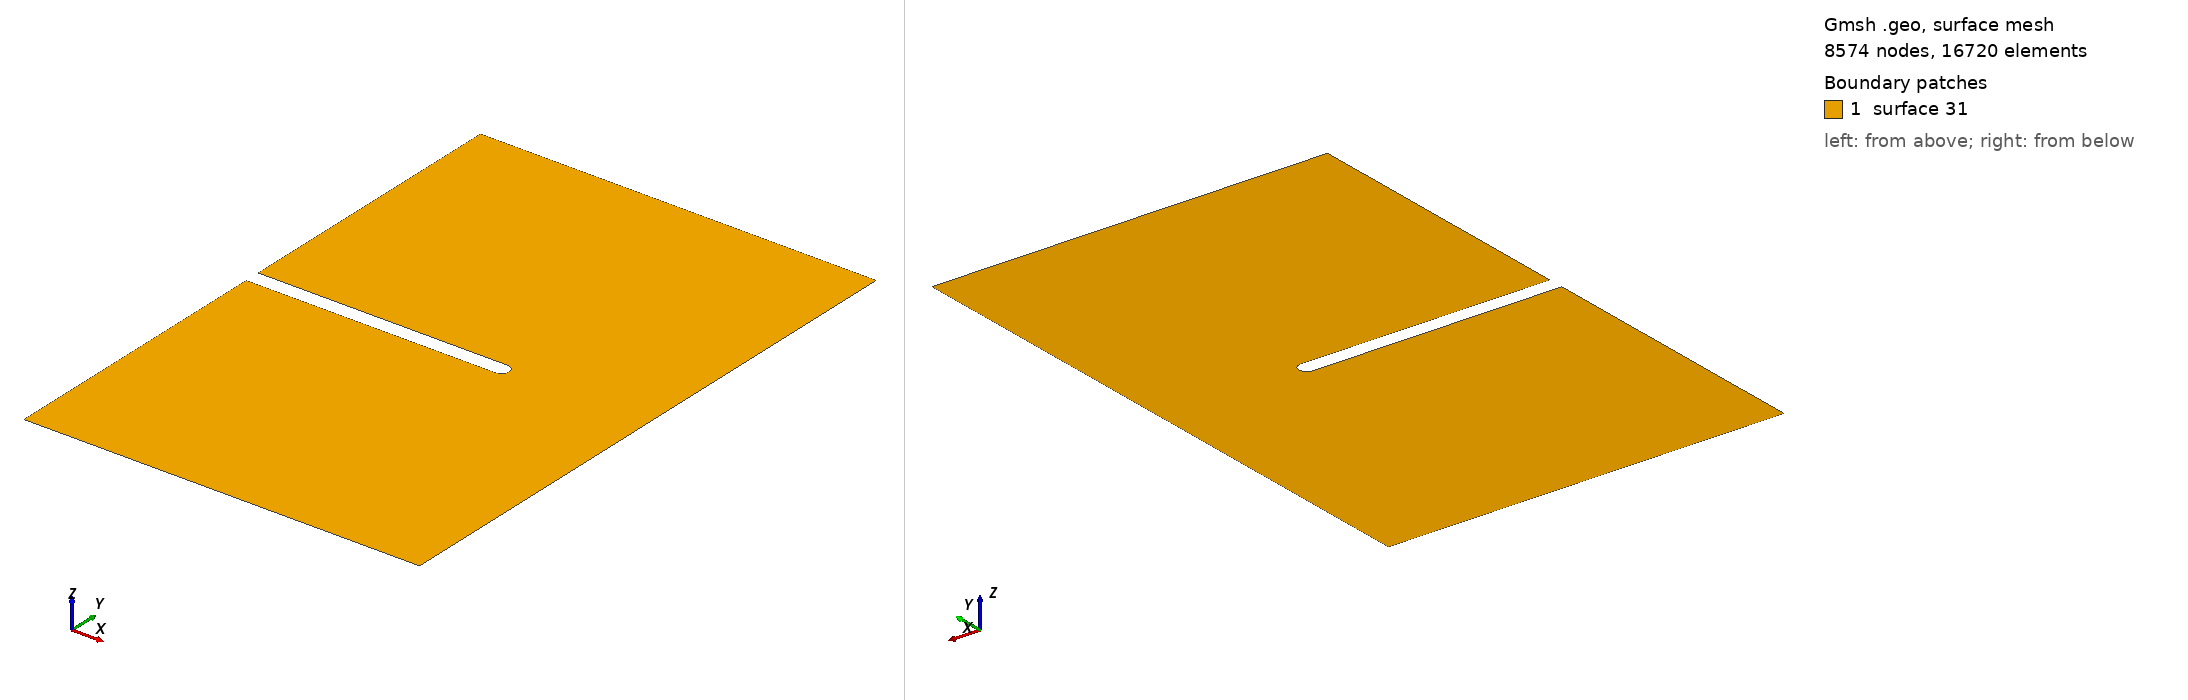

Gmsh geometry script, surface-meshed: 8574 nodes, 16720 surface elements. Boundary patches (legend numbers): 1 surface 31. Left view from above one corner, right view from below the opposite corner. The script declares no physical surfaces, so the legend lists its geometric surfaces. The drawing asked Gmsh for element sizes between 1% and 20% of the model's largest extent; the script's own settings can give other sizes.

=== two_dimensional_plane_strain_notched_crack_1.0_1.5_0.65_0.0_0.0.geo (drawn) ===

Mesh.Algorithm = 8;
coarse_mesh_elem_size = DefineNumber[ 0.01, Name "Parameters/coarse_mesh_elem_size" ];
x_notch_point = DefineNumber[ 0.65, Name "Parameters/x_notch_point" ];
r_notch = DefineNumber[ 0.02, Name "Parameters/r_notch" ];
L = DefineNumber[ 1, Name "Parameters/L"];
H = DefineNumber[ 1.5, Name "Parameters/H"];
Point(1) = {0, 0, 0, coarse_mesh_elem_size};
Point(2) = {x_notch_point-r_notch, 0, 0, coarse_mesh_elem_size};
Point(3) = {0, -r_notch, 0, coarse_mesh_elem_size};
Point(4) = {0, -H/2, 0, coarse_mesh_elem_size};
Point(5) = {L, -H/2, 0, coarse_mesh_elem_size};
Point(6) = {L, H/2, 0, coarse_mesh_elem_size};
Point(7) = {0, H/2, 0, coarse_mesh_elem_size};
Point(8) = {0, r_notch, 0, coarse_mesh_elem_size};
Point(9) = {x_notch_point-r_notch, r_notch, 0, coarse_mesh_elem_size};
Point(10) = {x_notch_point, 0, 0, coarse_mesh_elem_size};
Point(11) = {x_notch_point-r_notch, -r_notch, 0, coarse_mesh_elem_size};
Line(1) = {11, 3};
Line(2) = {3, 4};
Line(3) = {4, 5};
Line(4) = {5, 6};
Line(5) = {6, 7};
Line(6) = {7, 8};
Line(7) = {8, 9};
Circle(8) = {9, 2, 10};
Circle(9) = {10, 2, 11};
Curve Loop(21) = {1, 2, 3, 4, 5, 6, 7, 8, 9};
Plane Surface(31) = {21};
Mesh.MshFileVersion = 2.0;
